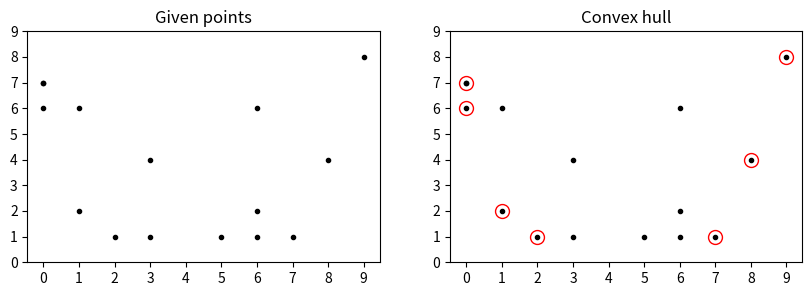

The matplotlib source for this figure:
from scipy.spatial import ConvexHull
import matplotlib.pyplot as plt
import numpy as np

points = np.random.randint(0, 10, size=(15, 2))  # Random points in 2-D

hull = ConvexHull(points)

fig, (ax1, ax2) = plt.subplots(ncols=2, figsize=(10, 3))

for ax in (ax1, ax2):
    ax.plot(points[:, 0], points[:, 1], '.', color='k')
    if ax == ax1:
        ax.set_title('Given points')
    else:
        ax.set_title('Convex hull')
        # for simplex in hull.simplices:
        #     ax.plot(points[simplex, 0], points[simplex, 1], 'c')
        ax.plot(points[hull.vertices, 0], points[hull.vertices, 1], 'o', mec='r', color='none', lw=1, markersize=10)
    ax.set_xticks(range(10))
    ax.set_yticks(range(10))
plt.show()
